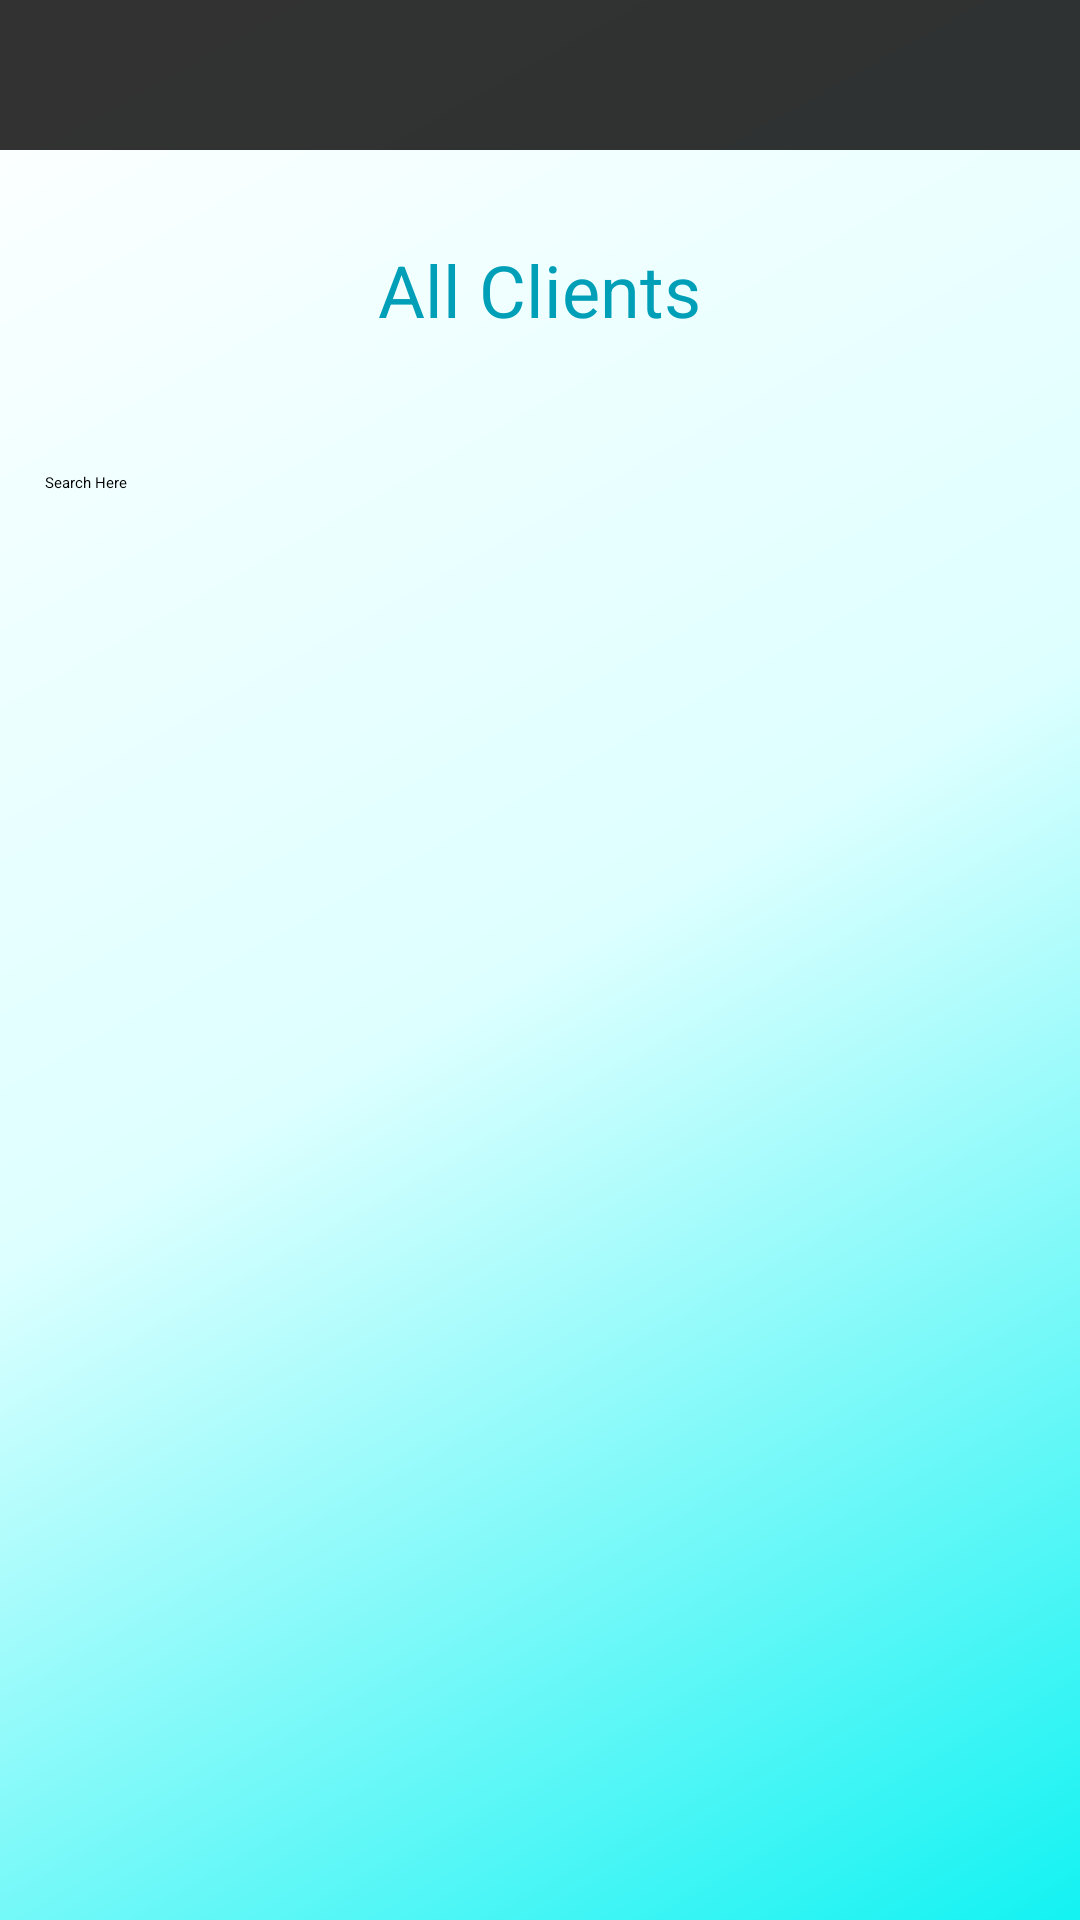

The Android layout XML behind this screen, and the referenced resources:
<!-- AndroidManifest.xml: application theme AppTheme.NoActionBar -->
<!-- res/layout/activity_client_list.xml -->
<?xml version="1.0" encoding="utf-8"?>
<androidx.constraintlayout.widget.ConstraintLayout xmlns:android="http://schemas.android.com/apk/res/android"
    xmlns:app="http://schemas.android.com/apk/res-auto"
    xmlns:tools="http://schemas.android.com/tools"
    android:layout_width="match_parent"
    android:layout_height="match_parent"
    tools:context=".UI.ClientListActivity"
    android:background="@drawable/backgroundgradient">

    <include
        android:id="@+id/toolbar"
        layout="@layout/activity_tool_bar" />

    <TextView
        android:id="@+id/all_client_text"
        android:layout_width="118dp"
        android:layout_height="37dp"
        android:layout_marginTop="28dp"
        android:gravity="center"
        android:text="@string/all_clients"
        android:textColor="#009fb8"
        android:textSize="24sp"
        app:layout_constraintEnd_toEndOf="parent"
        app:layout_constraintHorizontal_bias="0.498"
        app:layout_constraintStart_toStartOf="parent"
        app:layout_constraintTop_toBottomOf="@+id/toolbar" />

    <ListView
        android:id="@+id/clientList"
        android:layout_width="363dp"
        android:layout_height="308dp"
        android:layout_marginStart="8dp"
        android:layout_marginLeft="8dp"
        android:layout_marginTop="20dp"
        android:layout_marginEnd="8dp"
        android:layout_marginRight="8dp"

        app:layout_constraintBottom_toBottomOf="parent"
        app:layout_constraintEnd_toEndOf="parent"
        app:layout_constraintStart_toStartOf="parent"
        app:layout_constraintTop_toBottomOf="@+id/searchLayoutContainers"
        app:layout_constraintVertical_bias="0.045" />

    <RelativeLayout
        android:id="@+id/searchLayoutContainers"
        android:layout_width="0dp"
        android:layout_height="41dp"
        android:layout_marginTop="40dp"
        android:orientation="horizontal"
        app:layout_constraintEnd_toEndOf="@+id/clientList"
        app:layout_constraintStart_toStartOf="@+id/clientList"
        app:layout_constraintTop_toBottomOf="@+id/all_client_text">

        <SearchView
            android:id="@+id/clientListSearchButton"
            android:layout_width="189dp"
            android:layout_height="match_parent"
            android:iconifiedByDefault="false"
            android:queryHint="Search Here" />

        <Spinner
            android:id="@+id/filterDropdownButton"
            android:layout_width="126dp"
            android:layout_height="match_parent"
            android:layout_alignParentEnd="true"
            android:layout_alignParentRight="true"
            android:layout_marginStart="0dp"
            android:layout_marginLeft="0dp"
            android:layout_marginEnd="0dp"
            android:layout_marginRight="0dp"
            android:layout_toEndOf="@+id/clientListSearchButton"
            android:layout_toRightOf="@+id/clientListSearchButton" />
    </RelativeLayout>


</androidx.constraintlayout.widget.ConstraintLayout>
<!-- res/layout/activity_tool_bar.xml (included above) -->
<?xml version="1.0" encoding="utf-8"?>
<androidx.appcompat.widget.Toolbar xmlns:android="http://schemas.android.com/apk/res/android"
    android:layout_width="match_parent"
    android:layout_height="wrap_content"
    xmlns:app="http://schemas.android.com/apk/res-auto"
    xmlns:tools="http://schemas.android.com/tools"
    android:id="@+id/toolbar"
    android:background="@color/black"
    android:alpha="0.8"
    android:minHeight="?attr/actionBarSize"
    android:theme="?attr/actionBarTheme">

    <ImageView
        android:layout_width="100dp"
        android:layout_height="50dp"
        android:layout_gravity="left"
        app:srcCompat="@drawable/ic_logo_w_text"
        tools:ignore="VectorDrawableCompat"
        />

    <ImageButton
        android:id="@+id/homeButton"
        android:layout_width="wrap_content"
        android:layout_height="50dp"
        android:minWidth="70dp"
        android:layout_gravity="center"
        android:background="@null"
        app:srcCompat="@drawable/homebutton_actionbar"
        tools:layout_editor_absoluteX="174dp" />

    <ImageButton
        android:id="@+id/profileButton"
        android:layout_width="wrap_content"
        android:layout_height="50dp"
        android:layout_marginRight="25dp"
        android:background="@null"
        android:layout_gravity="right"
        app:srcCompat="@drawable/profilebutton_actionbar"
        tools:layout_editor_absoluteX="174dp" />

    </androidx.appcompat.widget.Toolbar>
<!-- resources referenced by this layout -->
<resources>
  <color name="black">#FF000000</color>
  <!-- drawable backgroundgradient (drawable) -->
  <?xml version="1.0" encoding="utf-8"?>
  <shape xmlns:android="http://schemas.android.com/apk/res/android">
      <gradient
          android:startColor="#13F2F2"
          android:centerColor="#DEFFFF"
          android:endColor="@color/white"
          android:angle="135"
          />
  </shape>
  <!-- drawable homebutton_actionbar: png bitmap (drawable-hdpi, 440 bytes) -->
  <!-- drawable ic_logo_w_text: vector/xml drawable (drawable, 9076 chars, omitted) -->
  <!-- drawable profilebutton_actionbar: png bitmap (drawable-hdpi, 780 bytes) -->
  <string name="all_clients">All Clients</string>
  <color name="white">#FFFFFFFF</color>
</resources>
